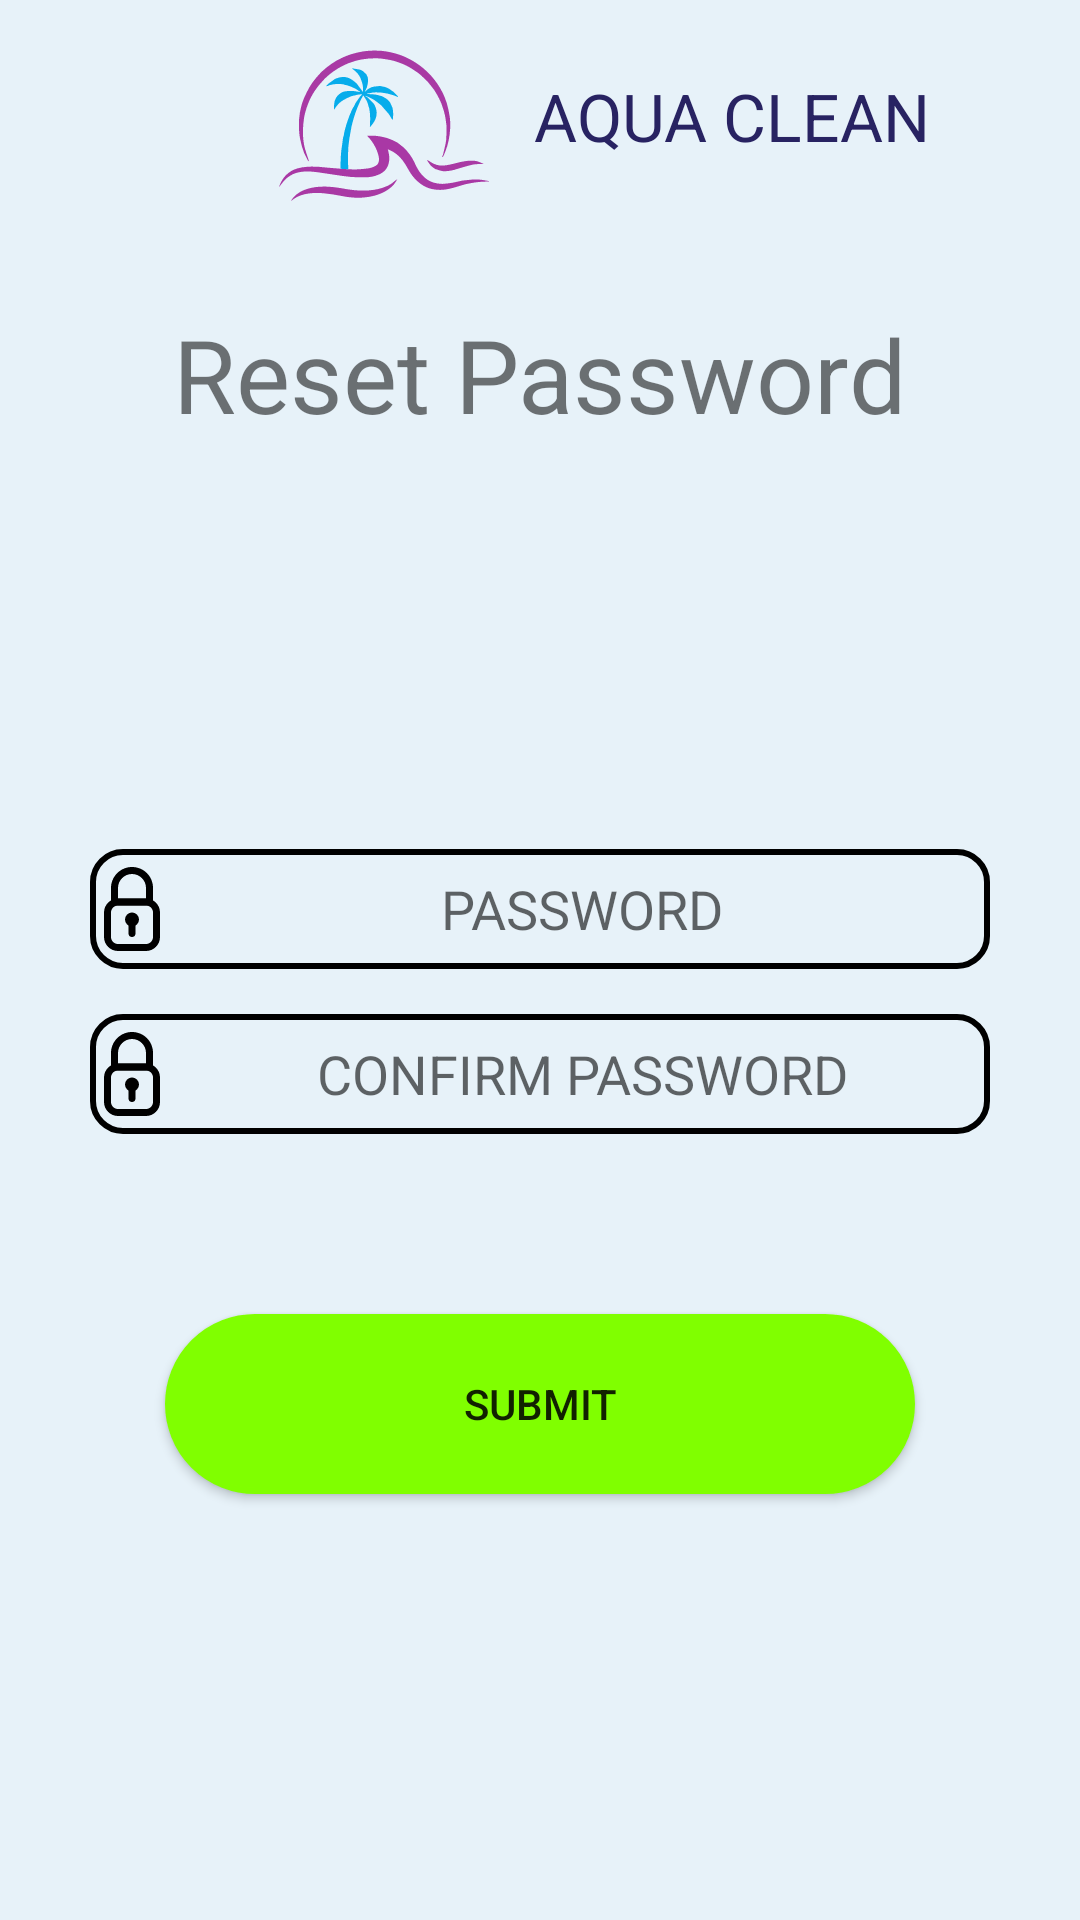

This screen was rendered from an Android layout file. Write that file and the resources it references.
<!-- AndroidManifest.xml: application theme Theme.MyApplication -->
<!-- res/layout/fragment_new_password.xml -->
<?xml version="1.0" encoding="utf-8"?>
<androidx.constraintlayout.widget.ConstraintLayout
    xmlns:android="http://schemas.android.com/apk/res/android"
    xmlns:app="http://schemas.android.com/apk/res-auto"
    xmlns:tools="http://schemas.android.com/tools"
    android:layout_width="match_parent"
    android:layout_height="match_parent"
    tools:context=".ui.fragment.NewPasswordFragment"
    android:background="@color/corFundo">

    <TextView
        android:id="@+id/textView"
        android:layout_width="wrap_content"
        android:layout_height="wrap_content"
        android:layout_marginTop="24dp"
        android:text="AQUA CLEAN"
        android:textColor="#282362"
        android:textSize="22sp"
        app:layout_constraintStart_toEndOf="@+id/imageView2"
        app:layout_constraintTop_toTopOf="parent" />

    <ImageView
        android:id="@+id/imageView2"
        android:layout_width="wrap_content"
        android:layout_height="wrap_content"
        app:layout_constraintEnd_toEndOf="parent"
        app:layout_constraintHorizontal_bias="0.3"
        app:layout_constraintStart_toStartOf="parent"
        app:layout_constraintTop_toTopOf="parent"
        app:srcCompat="@drawable/aqua_clean_part1" />

    <TextView
        android:id="@+id/textView2"
        android:layout_width="wrap_content"
        android:layout_height="wrap_content"
        android:layout_marginTop="2dp"
        android:text="Reset Password"
        android:textSize="34sp"
        app:layout_constraintEnd_toEndOf="parent"
        app:layout_constraintHorizontal_bias="0.5"
        app:layout_constraintStart_toStartOf="parent"
        app:layout_constraintTop_toBottomOf="@+id/imageView2" />

    <EditText
        android:id="@+id/subescrever_senha_nova"
        android:layout_width="300dp"
        android:layout_height="40dp"
        android:background="@drawable/caixa_texto_borda"
        android:drawableLeft="@drawable/locker"
        android:gravity="center"
        android:hint="PASSWORD"
        android:inputType="textPassword"
        app:layout_constraintBottom_toBottomOf="parent"
        app:layout_constraintEnd_toEndOf="@+id/textView2"
        app:layout_constraintHorizontal_bias="0.5"
        app:layout_constraintStart_toStartOf="@+id/textView2"
        app:layout_constraintTop_toBottomOf="@+id/textView2"
        app:layout_constraintVertical_bias="0.3" />

    <EditText
        android:id="@+id/subescrever_confirma_senha_nova"
        android:layout_width="300dp"
        android:layout_height="40dp"
        android:layout_marginTop="15dp"
        android:background="@drawable/caixa_texto_borda"
        android:drawableLeft="@drawable/locker"
        android:gravity="center"
        android:hint="CONFIRM PASSWORD"
        android:inputType="textPassword"
        app:layout_constraintEnd_toEndOf="@+id/subescrever_senha_nova"
        app:layout_constraintHorizontal_bias="0.5"
        app:layout_constraintStart_toStartOf="@+id/subescrever_senha_nova"
        app:layout_constraintTop_toBottomOf="@+id/subescrever_senha_nova" />

    <Button
        android:id="@+id/subescrever_senha_final"
        android:layout_width="250dp"
        android:layout_height="60dp"
        android:layout_marginTop="60dp"
        android:background="@drawable/botao_arrendodado"
        android:text="Submit"
        app:layout_constraintEnd_toEndOf="@+id/subescrever_confirma_senha_nova"
        app:layout_constraintHorizontal_bias="0.5"
        app:layout_constraintStart_toStartOf="@+id/subescrever_confirma_senha_nova"
        app:layout_constraintTop_toBottomOf="@+id/subescrever_confirma_senha_nova" />

</androidx.constraintlayout.widget.ConstraintLayout>
<!-- resources referenced by this layout -->
<resources>
  <color name="corFundo">#E7F2F9</color>
  <!-- drawable aqua_clean_part1: vector/xml drawable (drawable, 23129 chars, omitted) -->
  <!-- drawable botao_arrendodado (drawable) -->
  <?xml version="1.0" encoding="utf-8"?>
  <shape xmlns:android="http://schemas.android.com/apk/res/android">
      <solid android:color="@color/botao1" />
      <stroke
          android:width="2dp"
          android:color="@color/botao1" />
      <corners android:radius="100dp" />
  
  </shape>
  <!-- drawable caixa_texto_borda (drawable) -->
  <?xml version="1.0" encoding="utf-8"?>
  <shape xmlns:android="http://schemas.android.com/apk/res/android">
      <solid android:color="@color/transparente" />
      <stroke
          android:width="2dp"
          android:color="#000000" />
      <corners android:radius="10dp" />
  
  </shape>
  <!-- drawable locker (drawable) -->
  <vector xmlns:android="http://schemas.android.com/apk/res/android"
      android:width="28dp"
      android:height="28dp"
      android:viewportWidth="24"
      android:viewportHeight="24">
      <path
          android:pathData="M16,24H8c-2.2,0 -4,-1.8 -4,-4v-7c0,-2.2 1.8,-4 4,-4h8c2.2,0 4,1.8 4,4v7C20,22.2 18.2,24 16,24zM8,11c-1.1,0 -2,0.9 -2,2v7c0,1.1 0.9,2 2,2h8c1.1,0 2,-0.9 2,-2v-7c0,-1.1 -0.9,-2 -2,-2H8z"
          android:fillColor="#000000"/>
      <path
          android:pathData="M17,11H7c-0.6,0 -1,-0.4 -1,-1V6c0,-3.3 2.7,-6 6,-6c3.4,0 6,2.7 6,6v4C18,10.6 17.6,11 17,11zM8,9h8V6c0,-2.2 -1.8,-4 -4,-4C9.8,2 8,3.8 8,6V9z"
          android:fillColor="#000000"/>
      <path
          android:pathData="M12,15m-2,0a2,2 0,1 1,4 0a2,2 0,1 1,-4 0"
          android:fillColor="#000000"/>
      <path
          android:pathData="M12,20c-0.6,0 -1,-0.4 -1,-1v-3c0,-0.6 0.4,-1 1,-1s1,0.4 1,1v3C13,19.6 12.6,20 12,20z"
          android:fillColor="#000000"/>
  </vector>
  <style name="Theme.MyApplication" parent="Theme.MaterialComponents.Light">
          
          <item name="colorPrimary">@color/purple_500</item>
          <item name="colorPrimaryVariant">@color/purple_700</item>
          <item name="colorOnPrimary">@color/white</item>
          
          <item name="colorSecondary">@color/teal_200</item>
          <item name="colorSecondaryVariant">@color/teal_700</item>
          <item name="colorOnSecondary">@color/black</item>
          
          <item name="android:statusBarColor">?attr/colorPrimaryVariant</item>
          
      </style>
  <color name="botao1">#80FF00</color>
  <color name="transparente">#00000000</color>
  <color name="purple_500">#FF6200EE</color>
  <color name="purple_700">#FF3700B3</color>
  <color name="white">#FFFFFFFF</color>
  <color name="teal_200">#FF03DAC5</color>
  <color name="teal_700">#FF018786</color>
  <color name="black">#FF000000</color>
</resources>
